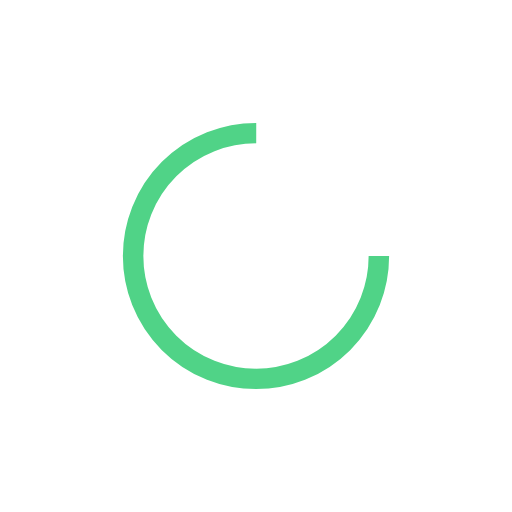
t = 0.00 s
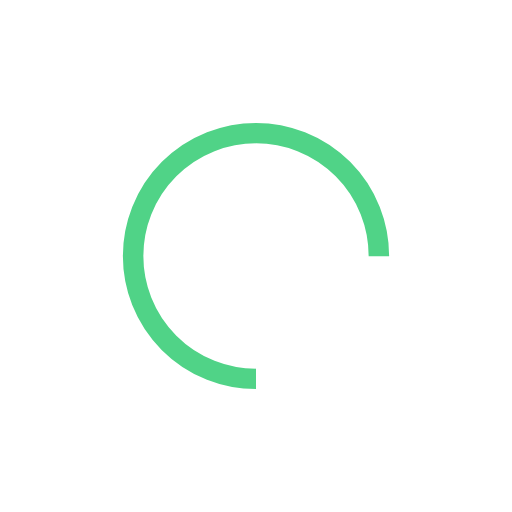
t = 0.25 s
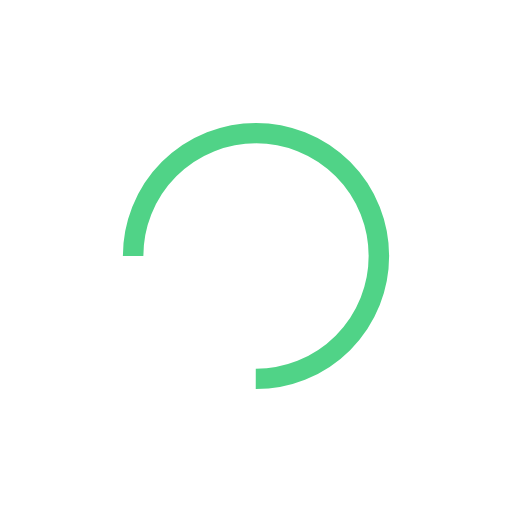
t = 0.50 s
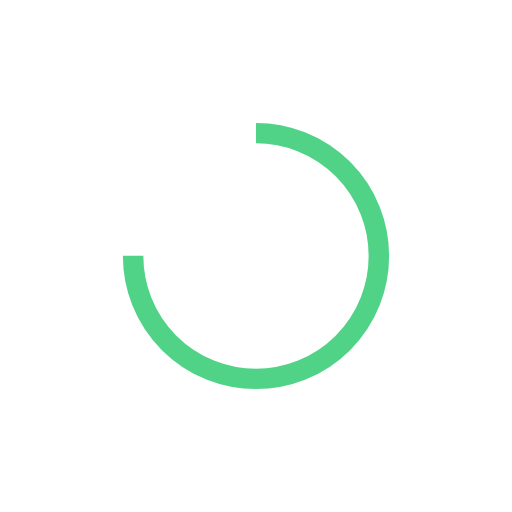
t = 0.75 s

The animated SVG that drew these frames (rendered in a browser with its animation timeline set to each time). Animation: 1 SMIL element (animateTransform=1); one cycle of 1.00 s, repeats indefinitely.

<svg xmlns="http://www.w3.org/2000/svg" xmlns:xlink="http://www.w3.org/1999/xlink" style="margin: auto; background: rgba(241, 242, 243, 0); display: block;" width="98px" height="98px" viewBox="0 0 100 100" preserveAspectRatio="xMidYMid">
<circle cx="50" cy="50" fill="none" stroke="#50D387" stroke-width="4" r="24" stroke-dasharray="113.09733552923255 39.69911184307752">
  <animateTransform attributeName="transform" type="rotate" repeatCount="indefinite" dur="1s" values="0 50 50;360 50 50" keyTimes="0;1"></animateTransform>
</circle>
</svg>
